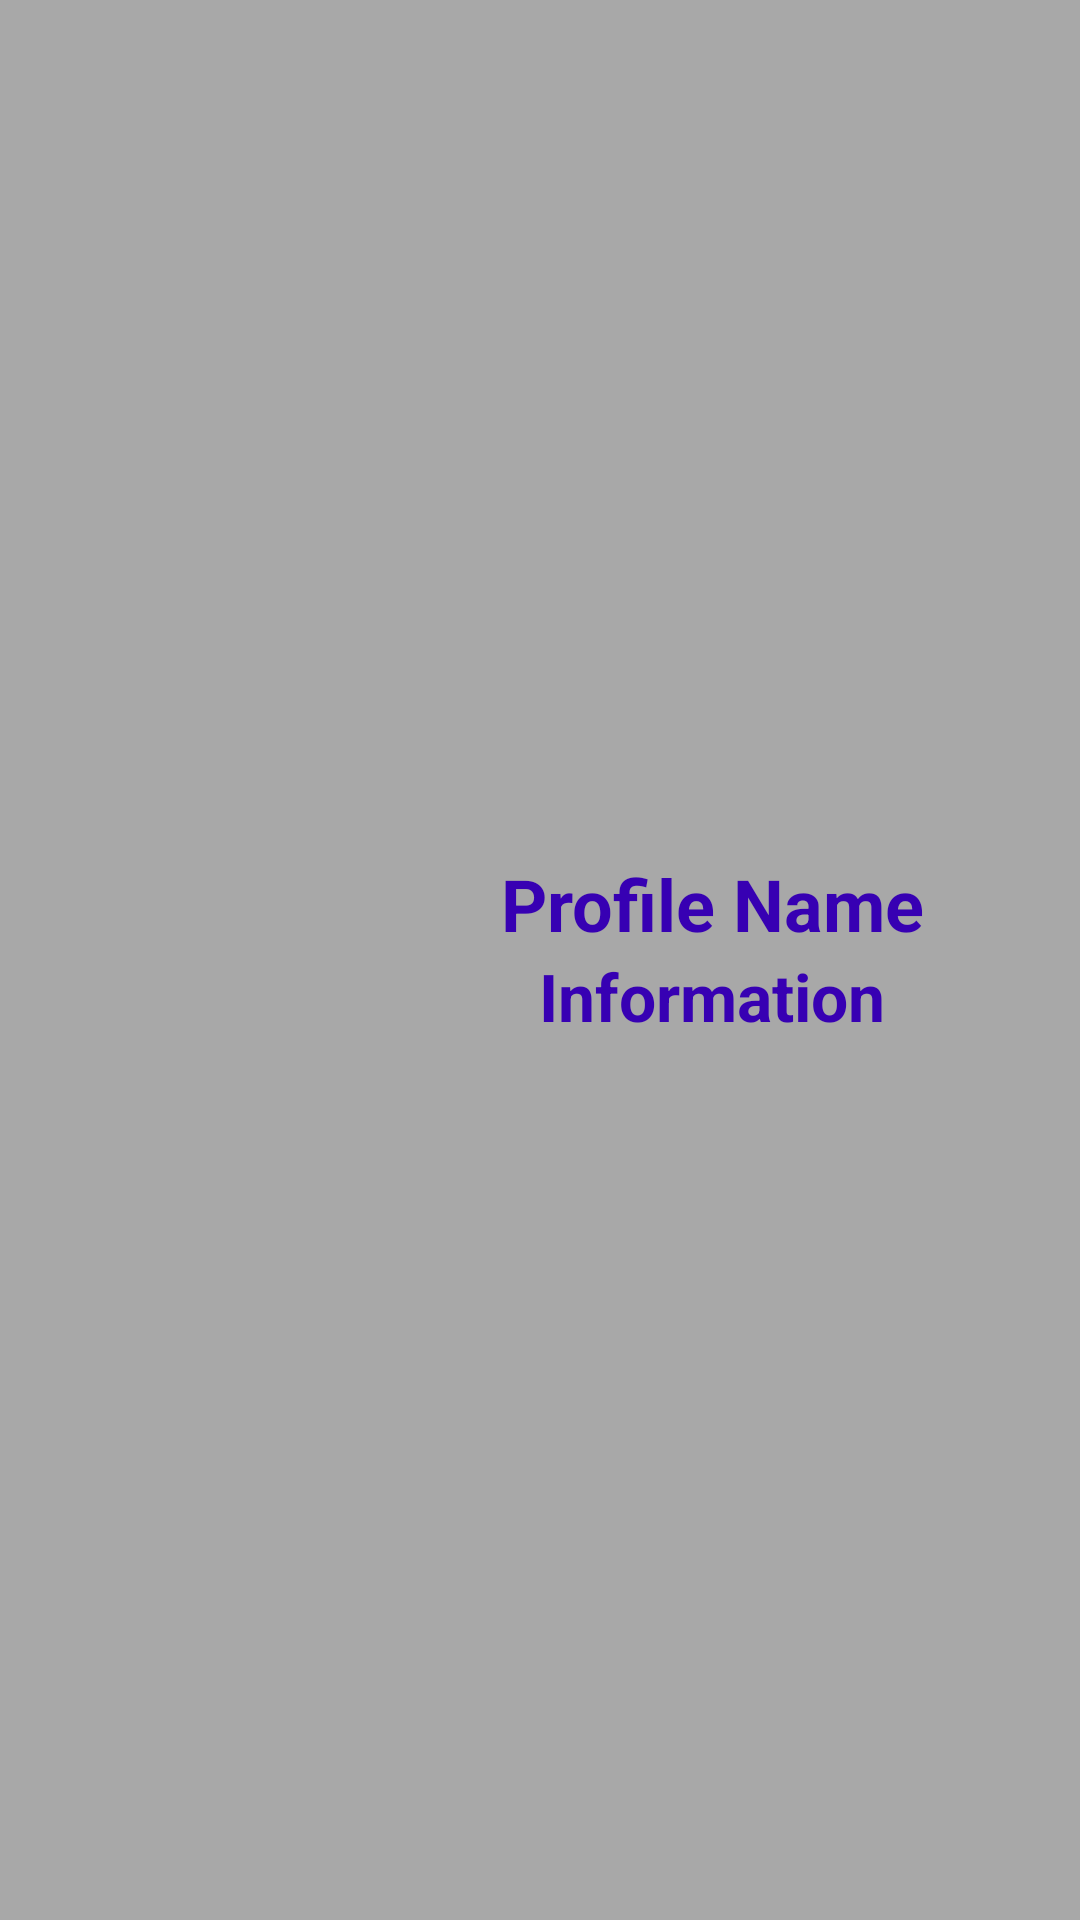

Write the Android layout XML for this screen, with the resource values it uses.
<!-- AndroidManifest.xml: application theme AppTheme -->
<!-- res/layout/nav_header_main.xml -->
<?xml version="1.0" encoding="utf-8"?>
<RelativeLayout xmlns:android="http://schemas.android.com/apk/res/android"
    xmlns:app="http://schemas.android.com/apk/res-auto"
    android:id="@+id/view_container"
    android:layout_width="match_parent"
    android:layout_height="@dimen/nav_header_height"
    android:orientation="vertical"
    android:background="#54000000"
    android:theme="@style/ThemeOverlay.AppCompat.Dark">

    <ImageView
        android:id="@+id/img_header_bg"
        android:layout_width="match_parent"
        android:layout_height="match_parent"
        android:scaleType="fitXY" />

    <LinearLayout
        android:layout_width="match_parent"
        android:layout_height="wrap_content"
        android:layout_centerVertical="true"
        android:orientation="vertical">

   <LinearLayout
       android:id="@+id/header_click"
    android:layout_width="match_parent"
    android:layout_height="wrap_content"
    android:orientation="horizontal">
        <ImageView
            android:id="@+id/img_profile"
            android:layout_width="115dp"
            android:layout_height="125dp"
            android:layout_gravity="center"
            android:layout_marginTop="5dp"
            android:src="@drawable/profileimg"/>
        <RelativeLayout
        android:layout_width="wrap_content"
        android:layout_height="wrap_content"
        android:layout_marginTop="30dp">
        <TextView
            android:id="@+id/profile_name"
            android:layout_width="match_parent"
            android:layout_height="wrap_content"
            android:layout_gravity="center"
            android:gravity="center"
            android:text="Profile Name"
            android:textSize="24sp"
            android:textStyle="bold"
            android:textColor="@color/colorPrimaryDark" />

        <TextView
            android:layout_below="@+id/profile_name"
            android:id="@+id/profile_information"
            android:layout_width="match_parent"
            android:layout_height="wrap_content"
            android:layout_gravity="center"
            android:gravity="center"
            android:text="Information"
            android:textSize="22sp"
            android:textStyle="bold"
            android:textColor="@color/colorPrimaryDark" />
    </RelativeLayout>
</LinearLayout>
        <LinearLayout
            android:layout_width="match_parent"
            android:layout_height="match_parent"
            android:orientation="horizontal"
            android:visibility="gone">
            <TextView
                android:id="@+id/myProfile"
                android:layout_width="wrap_content"
                android:layout_height="wrap_content"
                android:textSize="18dip"
                android:textStyle="bold"
                android:layout_marginLeft="5dp"
                android:text="MyProfile"/>

             <TextView
                 android:layout_width="wrap_content"
                 android:layout_height="wrap_content"
                 android:text="|"
                 android:layout_marginLeft="3dp"/>

            <TextView
                android:id="@+id/trackOrder"
                android:layout_width="wrap_content"
                android:layout_height="wrap_content"
                android:textSize="18dip"
                android:textStyle="bold"
                android:layout_marginLeft="5dp"
                android:text="Track MyOrder"/>

           <TextView
            android:layout_width="wrap_content"
            android:layout_height="wrap_content"
            android:text="|"
            android:layout_marginLeft="2dp"/>

            <TextView
                android:id="@+id/logOut"
                android:layout_width="wrap_content"
                android:layout_height="wrap_content"
                android:textSize="18dip"
                android:textStyle="bold"
                android:layout_marginLeft="3dp"
                android:text="Logout"/>

           

        </LinearLayout>

    </LinearLayout>

</RelativeLayout>
<!-- resources referenced by this layout -->
<resources>
  <style name="AppTheme" parent="Theme.AppCompat.Light.DarkActionBar">
          
          <item name="colorPrimary">@color/colorPrimary</item>
          <item name="colorPrimaryDark">@color/colorPrimaryDark</item>
          <item name="colorAccent">@color/colorAccent</item>
      </style>
  <!-- not gathered from this repository: default colours our renderer supplied (Android Studio template values) -->
  <color name="colorPrimary">#FF6200EE</color>
  <color name="colorPrimaryDark">#FF3700B3</color>
  <color name="colorAccent">#FF03DAC5</color>
</resources>
